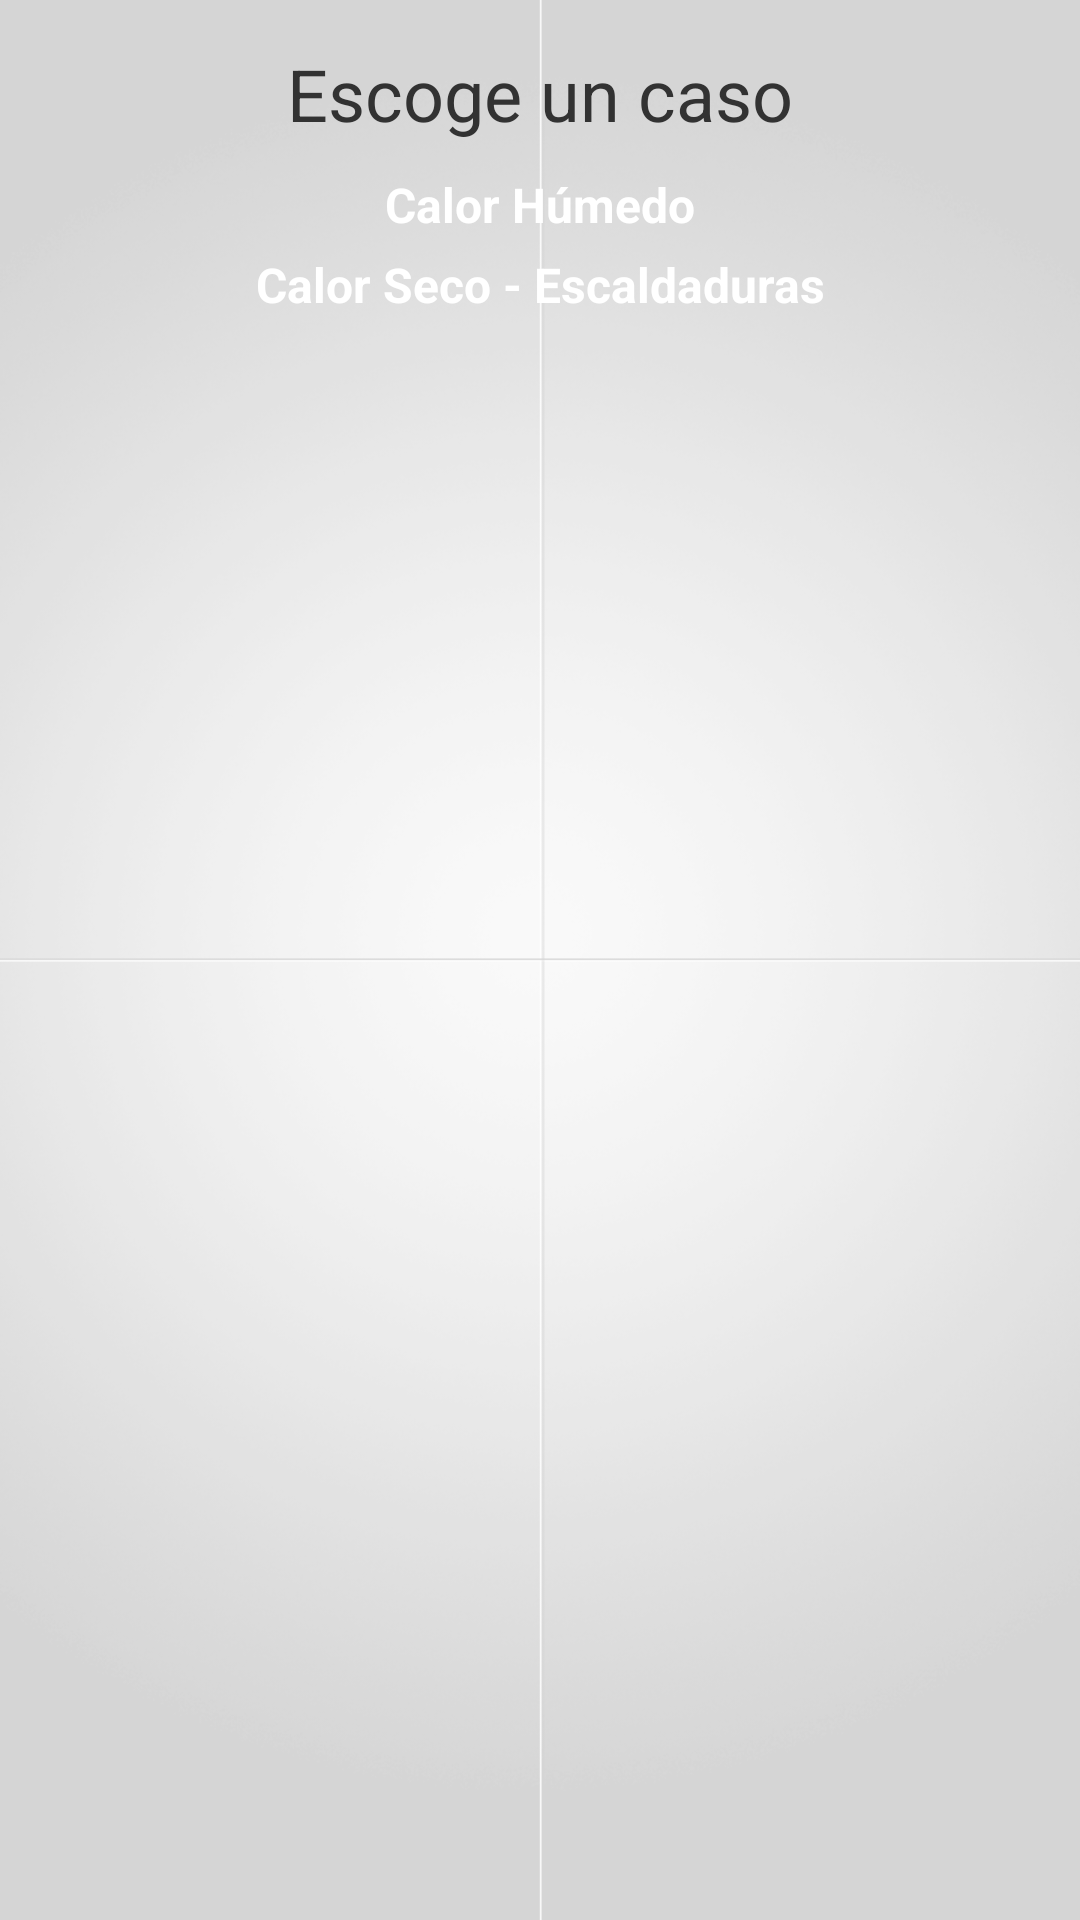

Reconstruct the res/layout file that produces this screen, plus the resources it refers to.
<!-- AndroidManifest.xml: application theme AppTheme -->
<!-- res/layout/activity_menu_activity_during_7.xml -->
<RelativeLayout xmlns:android="http://schemas.android.com/apk/res/android"
    android:layout_width="fill_parent"
    android:layout_height="wrap_content"
    android:paddingLeft="10dp"
    android:paddingRight="10dp"
    android:background="@drawable/background">

    <TextView
        android:id="@+id/textView_choose7"
        android:layout_width="fill_parent"
        android:layout_height="wrap_content"
        android:gravity="center"
        android:paddingTop="15dp"
        android:text="Escoge un caso"
        android:textSize="24sp" />
    
    <Button
        android:id="@+id/Button_humidity"
        android:layout_width="fill_parent"
        android:layout_height="wrap_content"
        android:layout_centerVertical="true"
        android:layout_marginTop="10dp"
        android:background="@drawable/button_custom"
        android:layout_below="@+id/textView_choose7"
        android:text="Calor Húmedo"
        android:textColor="@color/white"
        android:textSize="16dp"
        android:textStyle="bold"
        android:layout_marginBottom="5dp"
        android:onClick="goHumidity" />

    <Button
        android:id="@+id/Button_dry"
        android:layout_width="fill_parent"
        android:layout_height="wrap_content"
        android:layout_alignLeft="@+id/Button_humidity"
        android:layout_below="@+id/Button_humidity"
        android:background="@drawable/button_custom"
        android:onClick="goDry"
        android:text="Calor Seco - Escaldaduras"
        android:textColor="@color/white"
        android:textSize="16dp"
        android:textStyle="bold" />

</RelativeLayout>
<!-- resources referenced by this layout -->
<resources>
  <color name="white">#FFFFFF</color>
  <!-- drawable background: png bitmap (drawable, 119484 bytes) -->
  <style name="AppTheme" parent="AppBaseTheme">
          
      </style>
  <style name="AppBaseTheme" parent="android:Theme.Light">
          
      </style>
</resources>
